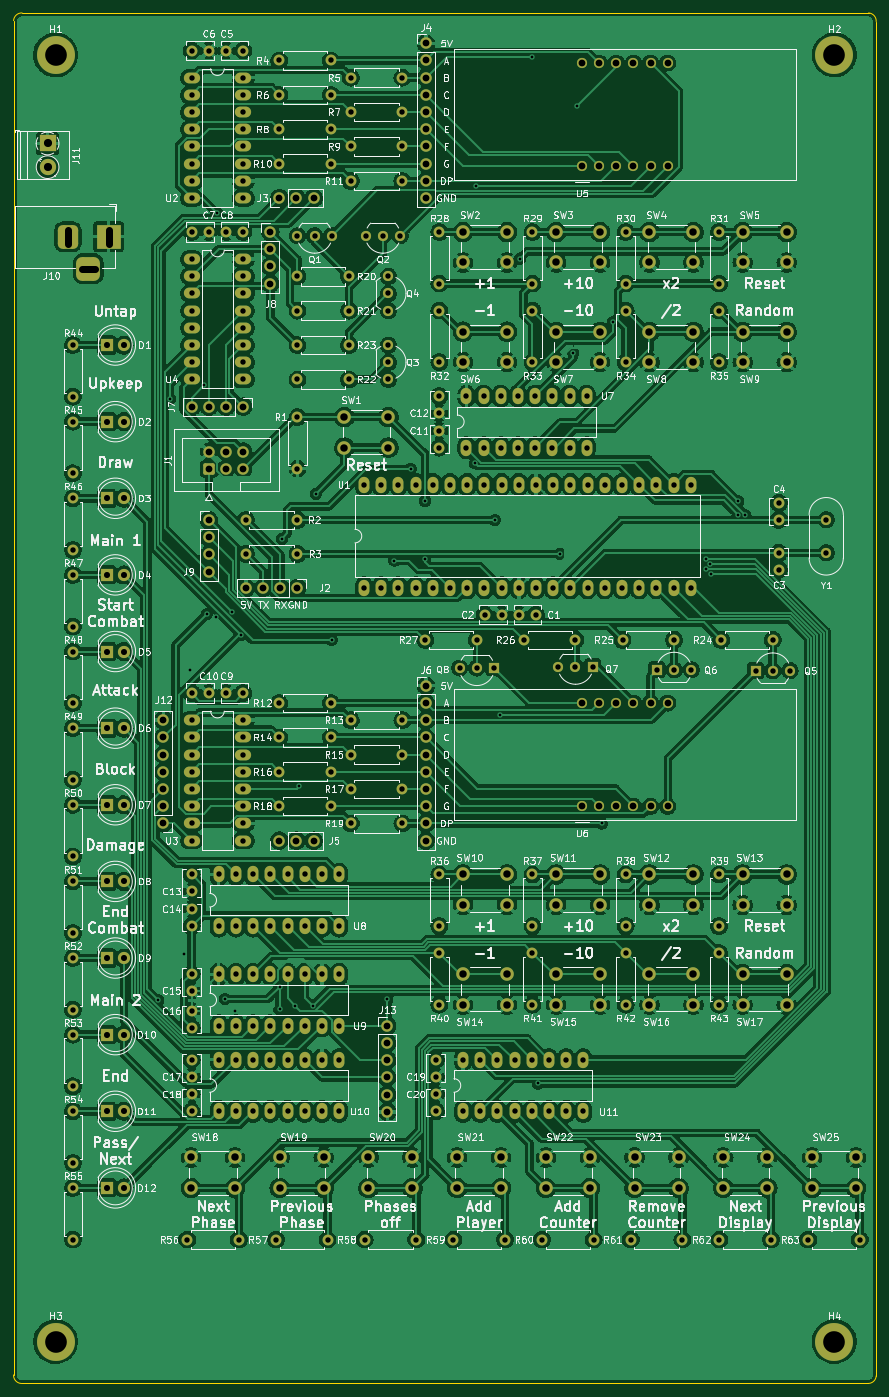
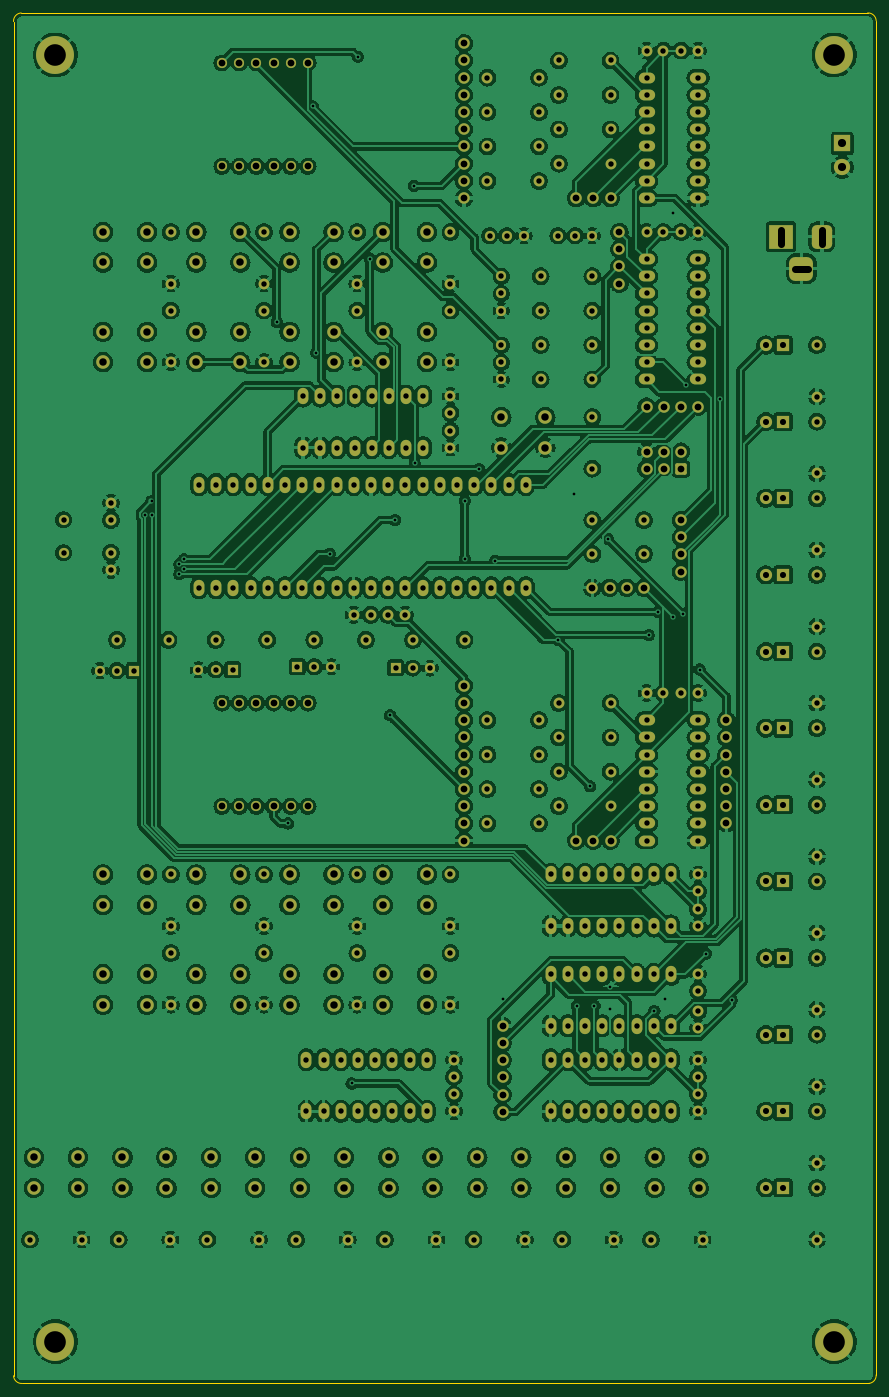
Circuit board: 11 layer files. Board 127.4 x 202.4 mm.
- bottom_copper: magic_counter-B_Cu.gbl (1331688 bytes)
- bottom_mask: magic_counter-B_Mask.gbs (17323 bytes)
- paste: magic_counter-B_Paste.gbp (496 bytes)
- bottom_silk: magic_counter-B_Silkscreen.gbo (17326 bytes)
- outline: magic_counter-Edge_Cuts.gm1 (1052 bytes)
- top_copper: magic_counter-F_Cu.gtl (1055195 bytes)
- top_mask: magic_counter-F_Mask.gts (17323 bytes)
- paste: magic_counter-F_Paste.gtp (496 bytes)
- top_silk: magic_counter-F_Silkscreen.gto (270165 bytes)
- drill: magic_counter-NPTH.drl (276 bytes)
- drill: magic_counter-PTH.drl (10806 bytes)

=== bottom_copper: magic_counter-B_Cu.gbl (1331688 bytes, source omitted) ===
=== bottom_mask: magic_counter-B_Mask.gbs (17323 bytes, source omitted) ===
=== paste: magic_counter-B_Paste.gbp ===
G04 #@! TF.GenerationSoftware,KiCad,Pcbnew,(6.0.7)*
G04 #@! TF.CreationDate,2022-08-11T21:25:13+02:00*
G04 #@! TF.ProjectId,magic_counter,6d616769-635f-4636-9f75-6e7465722e6b,rev?*
G04 #@! TF.SameCoordinates,Original*
G04 #@! TF.FileFunction,Paste,Bot*
G04 #@! TF.FilePolarity,Positive*
%FSLAX46Y46*%
G04 Gerber Fmt 4.6, Leading zero omitted, Abs format (unit mm)*
G04 Created by KiCad (PCBNEW (6.0.7)) date 2022-08-11 21:25:13*
%MOMM*%
%LPD*%
G01*
G04 APERTURE LIST*
G04 APERTURE END LIST*
M02*

=== bottom_silk: magic_counter-B_Silkscreen.gbo (17326 bytes, source omitted) ===
=== outline: magic_counter-Edge_Cuts.gm1 ===
G04 #@! TF.GenerationSoftware,KiCad,Pcbnew,(6.0.7)*
G04 #@! TF.CreationDate,2022-08-11T21:25:13+02:00*
G04 #@! TF.ProjectId,magic_counter,6d616769-635f-4636-9f75-6e7465722e6b,rev?*
G04 #@! TF.SameCoordinates,Original*
G04 #@! TF.FileFunction,Profile,NP*
%FSLAX46Y46*%
G04 Gerber Fmt 4.6, Leading zero omitted, Abs format (unit mm)*
G04 Created by KiCad (PCBNEW (6.0.7)) date 2022-08-11 21:25:13*
%MOMM*%
%LPD*%
G01*
G04 APERTURE LIST*
G04 #@! TA.AperFunction,Profile*
%ADD10C,0.100000*%
G04 #@! TD*
G04 APERTURE END LIST*
D10*
X159087025Y-24915115D02*
G75*
G03*
X157959568Y-23654062I-1194125J66915D01*
G01*
X32825972Y-226042572D02*
X157825972Y-226042572D01*
X32959565Y-23654119D02*
G75*
G03*
X31698515Y-24781519I-66865J-1194181D01*
G01*
X157959568Y-23654062D02*
X32959568Y-23654062D01*
X157825975Y-226042525D02*
G75*
G03*
X159087025Y-224915115I66825J1194225D01*
G01*
X159087025Y-24915115D02*
X159087025Y-224915115D01*
X31698514Y-224781519D02*
G75*
G03*
X32825972Y-226042572I1194386J-66681D01*
G01*
X31698515Y-24781519D02*
X31698515Y-224781519D01*
M02*

=== top_copper: magic_counter-F_Cu.gtl (1055195 bytes, source omitted) ===
=== top_mask: magic_counter-F_Mask.gts (17323 bytes, source omitted) ===
=== paste: magic_counter-F_Paste.gtp ===
G04 #@! TF.GenerationSoftware,KiCad,Pcbnew,(6.0.7)*
G04 #@! TF.CreationDate,2022-08-11T21:25:13+02:00*
G04 #@! TF.ProjectId,magic_counter,6d616769-635f-4636-9f75-6e7465722e6b,rev?*
G04 #@! TF.SameCoordinates,Original*
G04 #@! TF.FileFunction,Paste,Top*
G04 #@! TF.FilePolarity,Positive*
%FSLAX46Y46*%
G04 Gerber Fmt 4.6, Leading zero omitted, Abs format (unit mm)*
G04 Created by KiCad (PCBNEW (6.0.7)) date 2022-08-11 21:25:13*
%MOMM*%
%LPD*%
G01*
G04 APERTURE LIST*
G04 APERTURE END LIST*
M02*

=== top_silk: magic_counter-F_Silkscreen.gto (270165 bytes, source omitted) ===
=== drill: magic_counter-NPTH.drl ===
M48
; DRILL file {KiCad (6.0.7)} date 2022-08-11T21:26:58 CEST
; FORMAT={-:-/ absolute / metric / decimal}
; #@! TF.CreationDate,2022-08-11T21:26:58+02:00
; #@! TF.GenerationSoftware,Kicad,Pcbnew,(6.0.7)
; #@! TF.FileFunction,NonPlated,1,2,NPTH
FMAT,2
METRIC
%
G90
G05
T0
M30

=== drill: magic_counter-PTH.drl (10806 bytes, source omitted) ===
